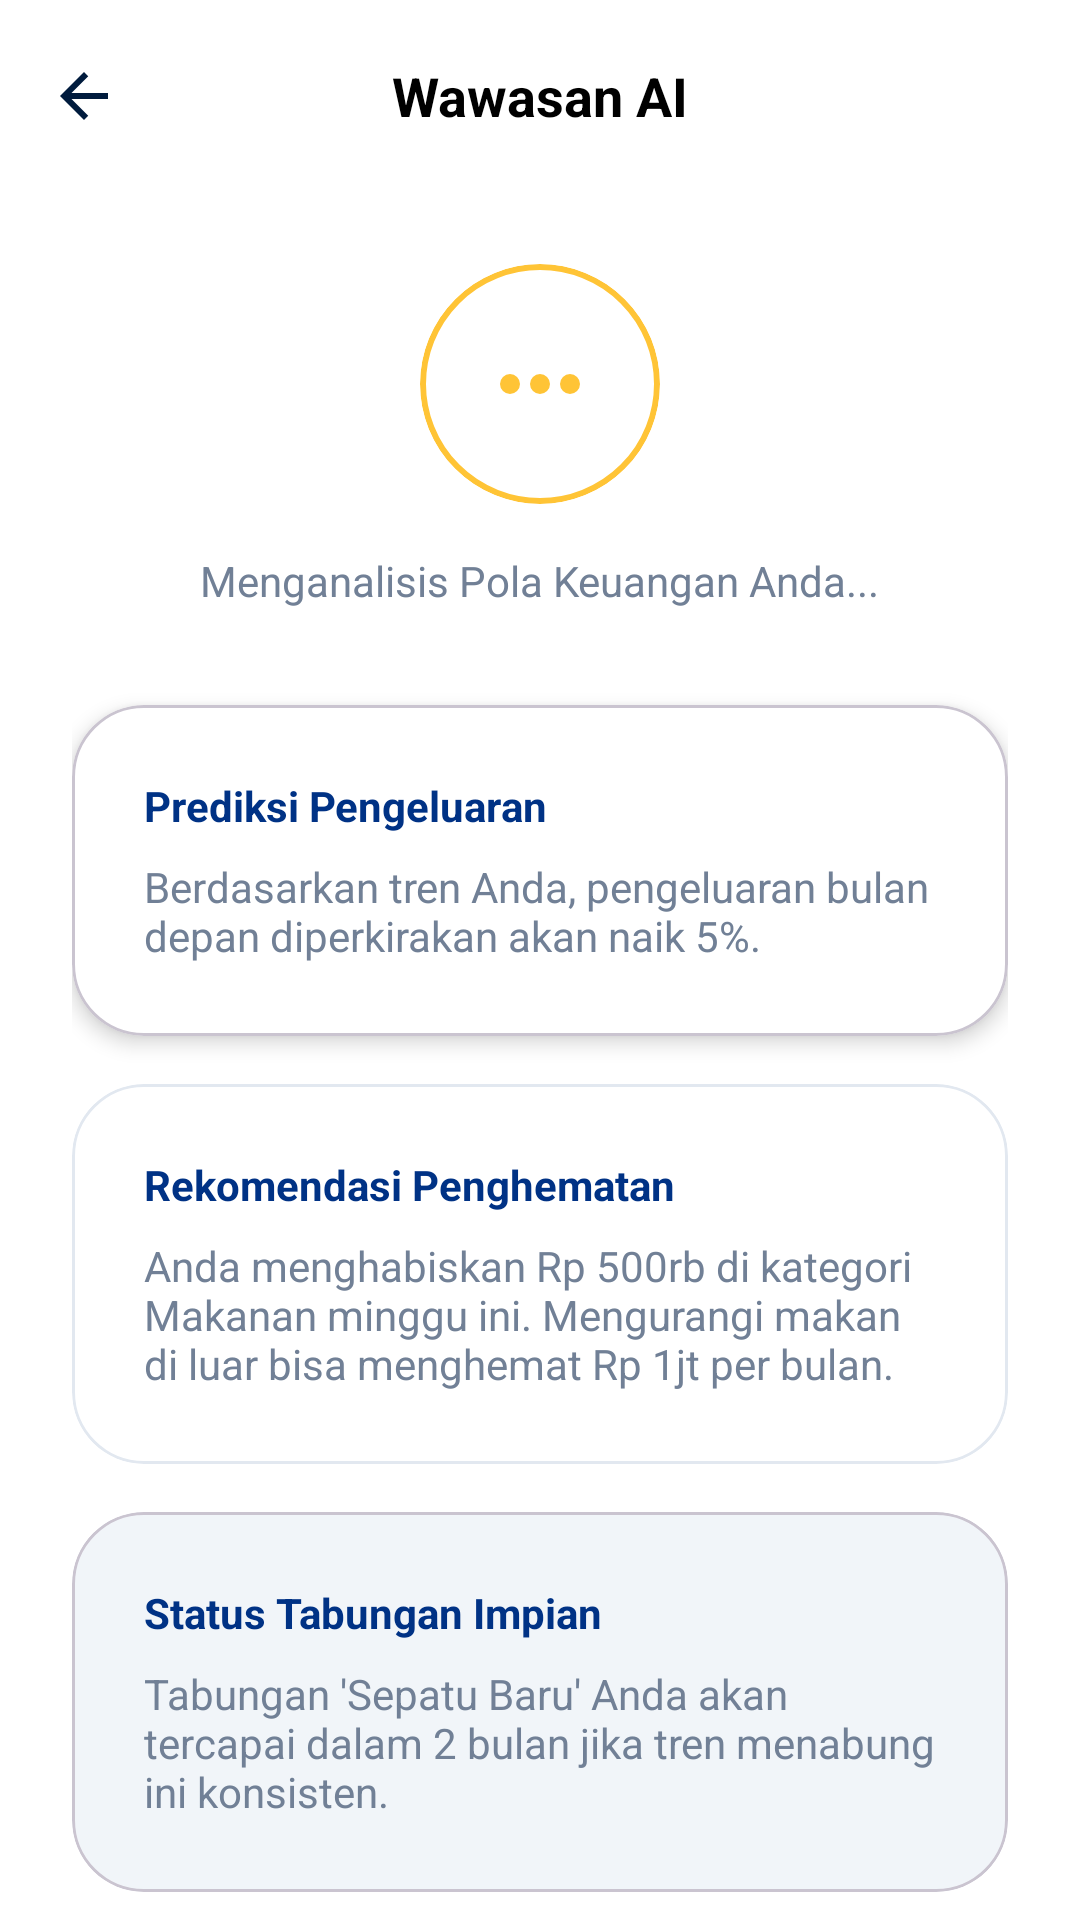

The Android layout XML behind this screen, and the referenced resources:
<!-- AndroidManifest.xml: application theme Theme.Voca -->
<!-- res/layout/activity_ai_insights.xml -->
<?xml version="1.0" encoding="utf-8"?>
<androidx.coordinatorlayout.widget.CoordinatorLayout xmlns:android="http://schemas.android.com/apk/res/android"
    xmlns:app="http://schemas.android.com/apk/res-auto"
    android:layout_width="match_parent"
    android:layout_height="match_parent"
    android:background="@color/background_adaptive">

    <com.google.android.material.appbar.AppBarLayout
        android:layout_width="match_parent"
        android:layout_height="wrap_content"
        android:background="@android:color/transparent"
        app:elevation="0dp">

        <androidx.appcompat.widget.Toolbar
            android:id="@+id/toolbar"
            android:layout_width="match_parent"
            android:layout_height="?attr/actionBarSize"
            app:navigationIcon="@drawable/ic_arrow_back"
            app:navigationIconTint="@color/text_adaptive">

            <TextView
                android:layout_width="wrap_content"
                android:layout_height="wrap_content"
                android:layout_gravity="center"
                android:text="Wawasan AI"
                android:textColor="@color/text_adaptive"
                android:textSize="18sp"
                android:textStyle="bold" />
        </androidx.appcompat.widget.Toolbar>
    </com.google.android.material.appbar.AppBarLayout>

    <androidx.core.widget.NestedScrollView
        android:layout_width="match_parent"
        android:layout_height="match_parent"
        app:layout_behavior="@string/appbar_scrolling_view_behavior">

        <LinearLayout
            android:layout_width="match_parent"
            android:layout_height="wrap_content"
            android:orientation="vertical"
            android:padding="24dp">

            
            <com.google.android.material.card.MaterialCardView
                android:layout_width="80dp"
                android:layout_height="80dp"
                android:layout_gravity="center"
                app:cardBackgroundColor="@color/voca_card_bg"
                app:cardCornerRadius="40dp"
                app:cardElevation="0dp"
                app:strokeColor="@color/voca_accent_yellow"
                app:strokeWidth="2dp">
                <ImageView
                    android:layout_width="40dp"
                    android:layout_height="40dp"
                    android:layout_gravity="center"
                    android:src="@drawable/ic_more"
                    app:tint="@color/voca_accent_yellow" />
            </com.google.android.material.card.MaterialCardView>

            <TextView
                android:layout_width="wrap_content"
                android:layout_height="wrap_content"
                android:layout_gravity="center"
                android:layout_marginTop="16dp"
                android:text="Menganalisis Pola Keuangan Anda..."
                android:textColor="@color/voca_text_gray"
                android:textSize="14sp" />

            
            <com.google.android.material.card.MaterialCardView
                android:layout_width="match_parent"
                android:layout_height="wrap_content"
                android:layout_marginTop="32dp"
                app:cardBackgroundColor="@color/voca_card_bg"
                app:cardCornerRadius="24dp"
                app:cardElevation="4dp">

                <LinearLayout
                    android:layout_width="match_parent"
                    android:layout_height="wrap_content"
                    android:orientation="vertical"
                    android:padding="24dp">

                    <TextView
                        android:layout_width="wrap_content"
                        android:layout_height="wrap_content"
                        android:text="Prediksi Pengeluaran"
                        android:textColor="@color/voca_primary_blue"
                        android:textStyle="bold" />

                    <TextView
                        android:id="@+id/tvAiPrediction"
                        android:layout_width="wrap_content"
                        android:layout_height="wrap_content"
                        android:layout_marginTop="8dp"
                        android:text="Berdasarkan tren Anda, pengeluaran bulan depan diperkirakan akan naik 5%."
                        android:textColor="@color/voca_text_gray"
                        android:textSize="14sp" />

                </LinearLayout>
            </com.google.android.material.card.MaterialCardView>

            
            <com.google.android.material.card.MaterialCardView
                android:layout_width="match_parent"
                android:layout_height="wrap_content"
                android:layout_marginTop="16dp"
                app:cardBackgroundColor="@color/voca_card_bg"
                app:cardCornerRadius="24dp"
                app:cardElevation="0dp"
                app:strokeColor="@color/voca_border"
                app:strokeWidth="1dp">

                <LinearLayout
                    android:layout_width="match_parent"
                    android:layout_height="wrap_content"
                    android:orientation="vertical"
                    android:padding="24dp">

                    <TextView
                        android:layout_width="wrap_content"
                        android:layout_height="wrap_content"
                        android:text="Rekomendasi Penghematan"
                        android:textColor="@color/voca_primary_blue"
                        android:textStyle="bold" />

                    <TextView
                        android:id="@+id/tvAiSavingTip"
                        android:layout_width="wrap_content"
                        android:layout_height="wrap_content"
                        android:layout_marginTop="8dp"
                        android:text="Anda menghabiskan Rp 500rb di kategori Makanan minggu ini. Mengurangi makan di luar bisa menghemat Rp 1jt per bulan."
                        android:textColor="@color/voca_text_gray"
                        android:textSize="14sp" />

                </LinearLayout>
            </com.google.android.material.card.MaterialCardView>

            
            <com.google.android.material.card.MaterialCardView
                android:layout_width="match_parent"
                android:layout_height="wrap_content"
                android:layout_marginTop="16dp"
                app:cardBackgroundColor="@color/voca_input_bg"
                app:cardCornerRadius="24dp"
                app:cardElevation="0dp">

                <LinearLayout
                    android:layout_width="match_parent"
                    android:layout_height="wrap_content"
                    android:orientation="vertical"
                    android:padding="24dp">

                    <TextView
                        android:layout_width="wrap_content"
                        android:layout_height="wrap_content"
                        android:text="Status Tabungan Impian"
                        android:textColor="@color/voca_primary_blue"
                        android:textStyle="bold" />

                    <TextView
                        android:id="@+id/tvAiGoalStatus"
                        android:layout_width="wrap_content"
                        android:layout_height="wrap_content"
                        android:layout_marginTop="8dp"
                        android:text="Tabungan 'Sepatu Baru' Anda akan tercapai dalam 2 bulan jika tren menabung ini konsisten."
                        android:textColor="@color/voca_text_gray"
                        android:textSize="14sp" />

                </LinearLayout>
            </com.google.android.material.card.MaterialCardView>

            
            <com.google.android.material.card.MaterialCardView
                android:layout_width="match_parent"
                android:layout_height="wrap_content"
                android:layout_marginTop="16dp"
                app:cardBackgroundColor="@color/voca_input_bg"
                app:cardCornerRadius="24dp"
                app:cardElevation="2dp">

                <LinearLayout
                    android:layout_width="match_parent"
                    android:layout_height="wrap_content"
                    android:gravity="center_vertical"
                    android:orientation="horizontal"
                    android:padding="24dp">

                    <LinearLayout
                        android:layout_width="0dp"
                        android:layout_height="wrap_content"
                        android:layout_weight="1"
                        android:orientation="vertical">

                        <TextView
                            android:layout_width="wrap_content"
                            android:layout_height="wrap_content"
                            android:text="Skor Kesehatan Keuangan"
                            android:textColor="@color/voca_primary_blue"
                            android:textStyle="bold" />

                        <TextView
                            android:id="@+id/tvAiHealthDescription"
                            android:layout_width="wrap_content"
                            android:layout_height="wrap_content"
                            android:layout_marginTop="4dp"
                            android:text="Kondisi keuangan Anda sangat sehat."
                            android:textColor="@color/voca_text_gray"
                            android:textSize="12sp" />
                    </LinearLayout>

                    <TextView
                        android:id="@+id/tvAiHealthScore"
                        android:layout_width="wrap_content"
                        android:layout_height="wrap_content"
                        android:text="85"
                        android:textColor="@color/voca_primary_blue"
                        android:textSize="32sp"
                        android:textStyle="bold" />
                </LinearLayout>
            </com.google.android.material.card.MaterialCardView>

            <com.google.android.material.button.MaterialButton
                android:id="@+id/btnBackBottom"
                android:layout_width="match_parent"
                android:layout_height="56dp"
                android:layout_marginTop="32dp"
                android:text="Kembali"
                android:textAllCaps="false"
                android:textColor="@color/white"
                app:backgroundTint="@color/voca_primary_blue"
                app:cornerRadius="16dp" />

            <View
                android:layout_width="match_parent"
                android:layout_height="32dp" />

        </LinearLayout>
    </androidx.core.widget.NestedScrollView>

</androidx.coordinatorlayout.widget.CoordinatorLayout>
<!-- resources referenced by this layout -->
<resources>
  <color name="background_adaptive">#FFFFFF</color>
  <color name="text_adaptive">#000000</color>
  <color name="voca_accent_yellow">#FFC436</color>
  <color name="voca_border">#E2E8F0</color>
  <color name="voca_card_bg">#FFFFFF</color>
  <color name="voca_input_bg">#F1F5F9</color>
  <color name="voca_primary_blue">#003285</color>
  <color name="voca_text_gray">#718096</color>
  <color name="white">#FFFFFFFF</color>
  <!-- drawable ic_arrow_back (drawable) -->
  <vector xmlns:android="http://schemas.android.com/apk/res/android"
      android:width="24dp"
      android:height="24dp"
      android:viewportWidth="24"
      android:viewportHeight="24">
      <path
          android:fillColor="#001B3D"
          android:pathData="M20,11H7.83L13.42,5.41L12,4L4,12L12,20L13.41,18.59L7.83,13H20V11Z" />
  </vector>
  <!-- drawable ic_more (drawable) -->
  <vector xmlns:android="http://schemas.android.com/apk/res/android"
      android:width="24dp"
      android:height="24dp"
      android:viewportWidth="24"
      android:viewportHeight="24">
      <path
          android:fillColor="#003285"
          android:pathData="M16,12A2,2 0,0 1,18,10A2,2 0,0 1,20,12A2,2 0,0 1,18,14A2,2 0,0 1,16,12M10,12A2,2 0,0 1,12,10A2,2 0,0 1,14,12A2,2 0,0 1,12,14A2,2 0,0 1,10,12M4,12A2,2 0,0 1,6,10A2,2 0,0 1,8,12A2,2 0,0 1,6,14A2,2 0,0 1,4,12Z" />
  </vector>
  <style name="Theme.Voca" parent="Base.Theme.Voca" />
  <style name="Base.Theme.Voca" parent="Theme.Material3.DayNight.NoActionBar">
          
          <item name="colorPrimary">@color/blue_primary</item>
          <item name="colorSecondary">@color/yellow_accent</item>
          <item name="android:windowBackground">@color/white</item>
      </style>
  <color name="blue_primary">#003285</color>
  <color name="yellow_accent">#FFC436</color>
</resources>
